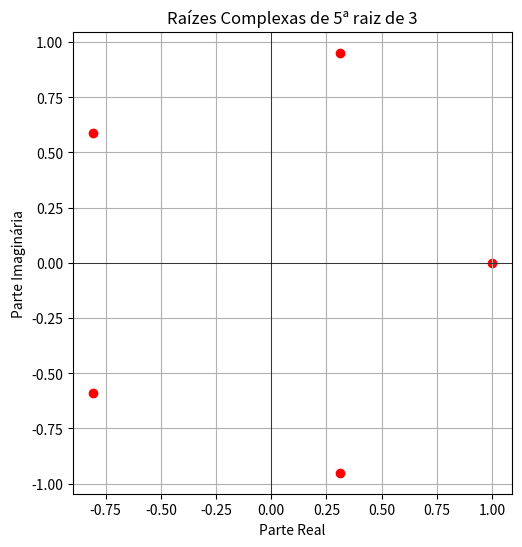

Source code (Python):
import numpy as np
import matplotlib.pyplot as plt

# Definindo a função que calcula as raízes complexas
def complex_roots(n, k):
    return np.exp(2 * np.pi * 1j * k / n)

# Definindo o número de raízes e o grau da raiz
n = 5  # Número de raízes
root_degree = 3  # Grau da raiz

# Calculando as raízes complexas
roots = [complex_roots(n, k) for k in range(n)]

# Plotando as raízes complexas
plt.figure(figsize=(6, 6))
plt.scatter(np.real(roots), np.imag(roots), color='red')
plt.xlabel('Parte Real')
plt.ylabel('Parte Imaginária')
plt.title(f'Raízes Complexas de {n}ª raiz de {root_degree}')
plt.grid(True)
plt.axhline(0, color='black',linewidth=0.5)
plt.axvline(0, color='black',linewidth=0.5)
plt.gca().set_aspect('equal', adjustable='box')
plt.show()